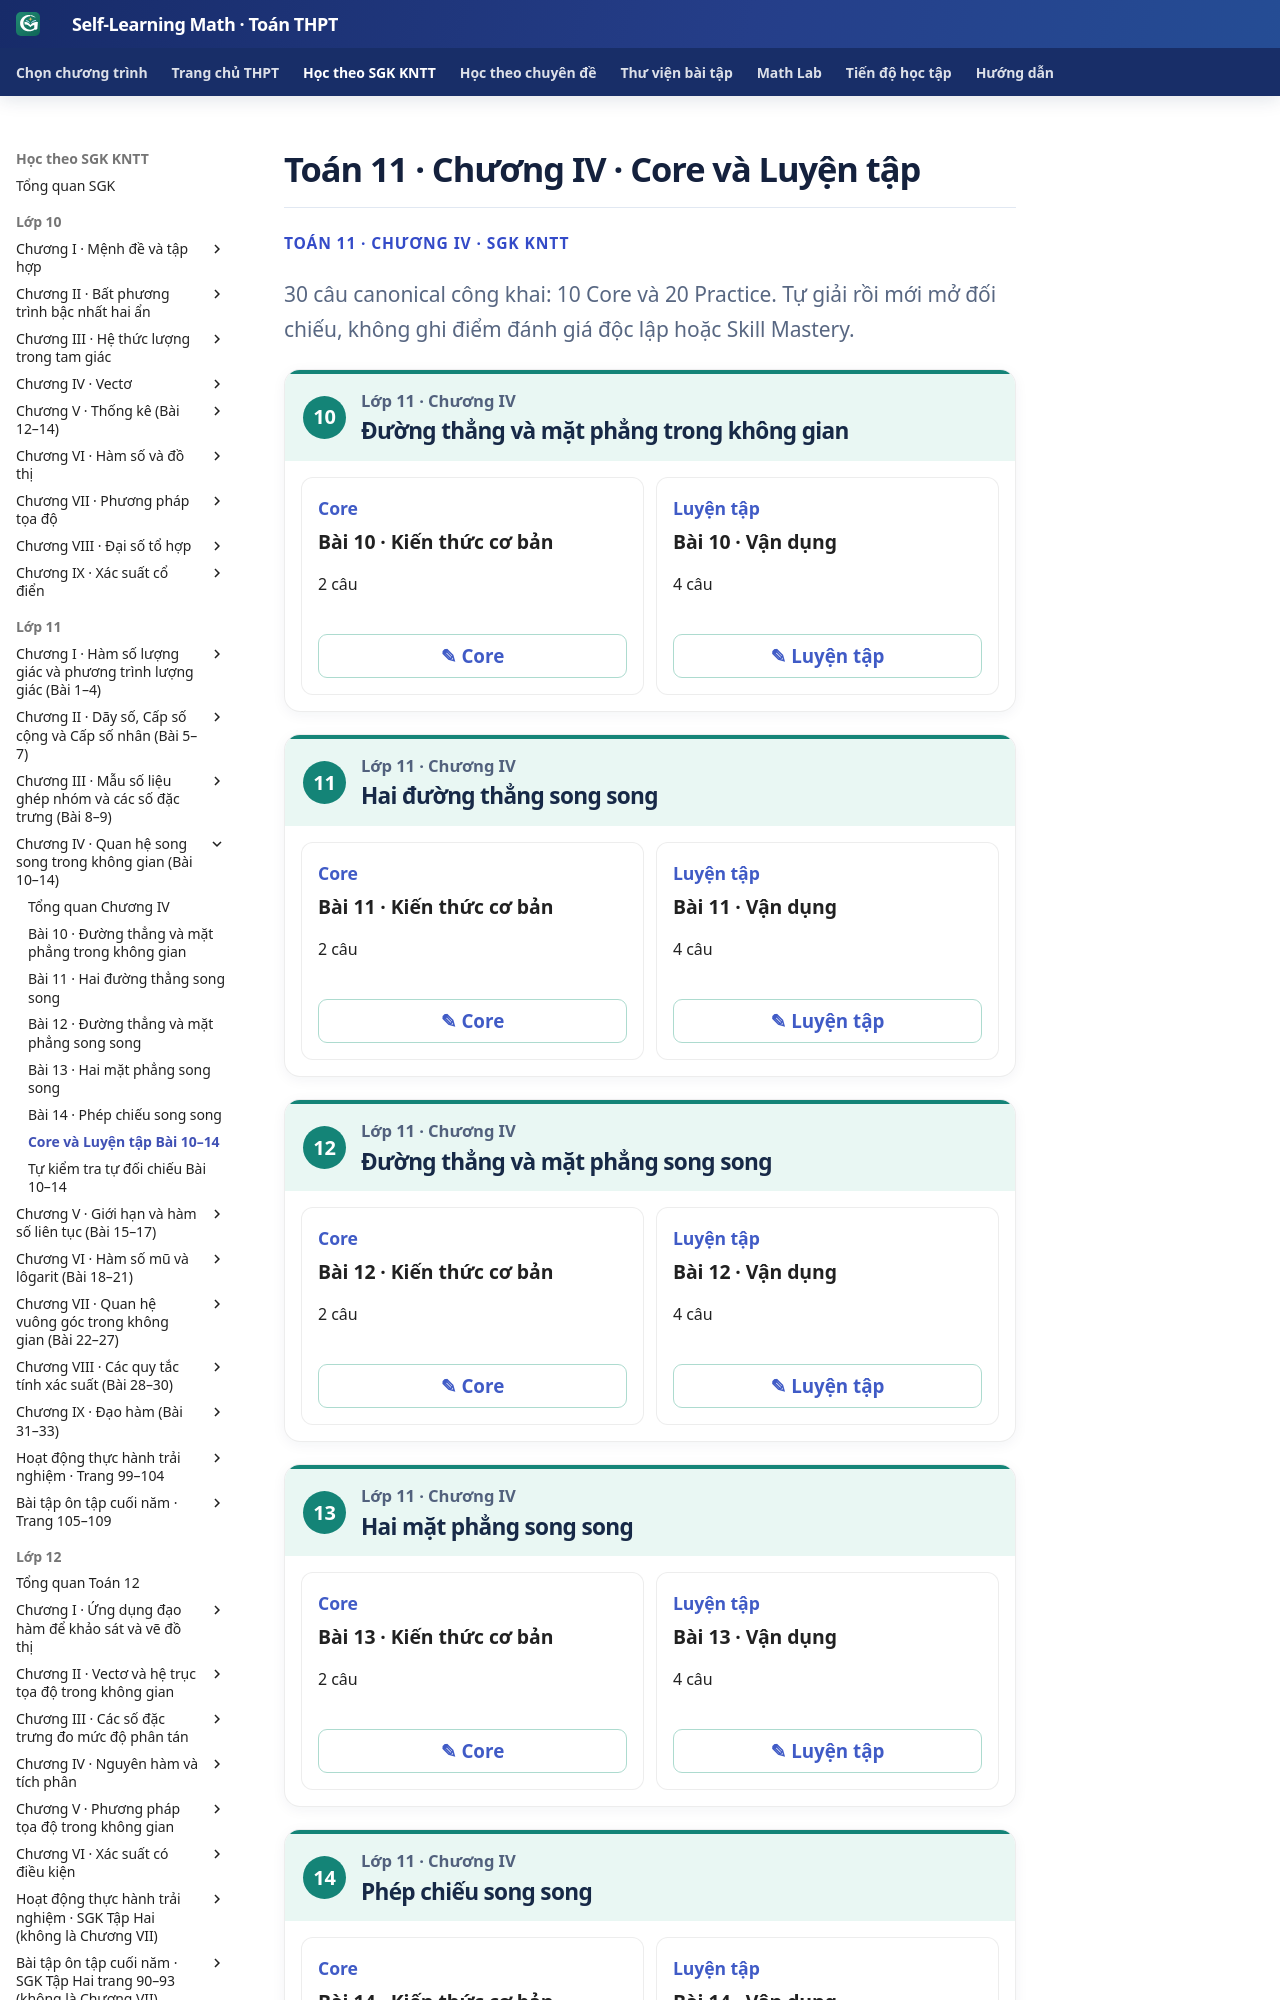

repository: TMA2015/self-learning-math · page: thpt-preview/sgk/lop-11/chuong-iv/luyen-tap/index.html · generator: mkdocs

# Toán 11 · Chương IV · Core và Luyện tập

<div class="thpt-r4-screen" data-thpt-r4><p class="thpt-r4-eyebrow">TOÁN 11 · CHƯƠNG IV · SGK KNTT</p><p class="thpt-r4-lead">30 câu canonical công khai: 10 Core và 20 Practice. Tự giải rồi mới mở đối chiếu, không ghi điểm đánh giá độc lập hoặc Skill Mastery.</p><div class="thpt-r4-practice-sections" data-thpt-practice-hub>
<section class="thpt-r4-practice-lesson" data-thpt-grade="11"><div class="thpt-r4-practice-lesson-header"><span class="thpt-r4-lesson-number">10</span><div><p class="thpt-r4-practice-class">Lớp 11 · Chương IV</p><h2>Đường thẳng và mặt phẳng trong không gian</h2></div></div><div class="thpt-r4-practice-card-grid"><section class="thpt-r4-practice-card"><div><p class="thpt-r4-practice-card-kind">Core</p><strong>Bài 10 · Kiến thức cơ bản</strong><p>2 câu</p></div><button type="button" class="thpt-r4-practice-open" data-thpt-open-quiz="g11-b10-core">✎ Core</button></section><section class="thpt-r4-practice-card"><div><p class="thpt-r4-practice-card-kind">Luyện tập</p><strong>Bài 10 · Vận dụng</strong><p>4 câu</p></div><button type="button" class="thpt-r4-practice-open" data-thpt-open-quiz="g11-b10-practice">✎ Luyện tập</button></section></div></section>
<section class="thpt-r4-practice-lesson" data-thpt-grade="11"><div class="thpt-r4-practice-lesson-header"><span class="thpt-r4-lesson-number">11</span><div><p class="thpt-r4-practice-class">Lớp 11 · Chương IV</p><h2>Hai đường thẳng song song</h2></div></div><div class="thpt-r4-practice-card-grid"><section class="thpt-r4-practice-card"><div><p class="thpt-r4-practice-card-kind">Core</p><strong>Bài 11 · Kiến thức cơ bản</strong><p>2 câu</p></div><button type="button" class="thpt-r4-practice-open" data-thpt-open-quiz="g11-b11-core">✎ Core</button></section><section class="thpt-r4-practice-card"><div><p class="thpt-r4-practice-card-kind">Luyện tập</p><strong>Bài 11 · Vận dụng</strong><p>4 câu</p></div><button type="button" class="thpt-r4-practice-open" data-thpt-open-quiz="g11-b11-practice">✎ Luyện tập</button></section></div></section>
<section class="thpt-r4-practice-lesson" data-thpt-grade="11"><div class="thpt-r4-practice-lesson-header"><span class="thpt-r4-lesson-number">12</span><div><p class="thpt-r4-practice-class">Lớp 11 · Chương IV</p><h2>Đường thẳng và mặt phẳng song song</h2></div></div><div class="thpt-r4-practice-card-grid"><section class="thpt-r4-practice-card"><div><p class="thpt-r4-practice-card-kind">Core</p><strong>Bài 12 · Kiến thức cơ bản</strong><p>2 câu</p></div><button type="button" class="thpt-r4-practice-open" data-thpt-open-quiz="g11-b12-core">✎ Core</button></section><section class="thpt-r4-practice-card"><div><p class="thpt-r4-practice-card-kind">Luyện tập</p><strong>Bài 12 · Vận dụng</strong><p>4 câu</p></div><button type="button" class="thpt-r4-practice-open" data-thpt-open-quiz="g11-b12-practice">✎ Luyện tập</button></section></div></section>
<section class="thpt-r4-practice-lesson" data-thpt-grade="11"><div class="thpt-r4-practice-lesson-header"><span class="thpt-r4-lesson-number">13</span><div><p class="thpt-r4-practice-class">Lớp 11 · Chương IV</p><h2>Hai mặt phẳng song song</h2></div></div><div class="thpt-r4-practice-card-grid"><section class="thpt-r4-practice-card"><div><p class="thpt-r4-practice-card-kind">Core</p><strong>Bài 13 · Kiến thức cơ bản</strong><p>2 câu</p></div><button type="button" class="thpt-r4-practice-open" data-thpt-open-quiz="g11-b13-core">✎ Core</button></section><section class="thpt-r4-practice-card"><div><p class="thpt-r4-practice-card-kind">Luyện tập</p><strong>Bài 13 · Vận dụng</strong><p>4 câu</p></div><button type="button" class="thpt-r4-practice-open" data-thpt-open-quiz="g11-b13-practice">✎ Luyện tập</button></section></div></section>
<section class="thpt-r4-practice-lesson" data-thpt-grade="11"><div class="thpt-r4-practice-lesson-header"><span class="thpt-r4-lesson-number">14</span><div><p class="thpt-r4-practice-class">Lớp 11 · Chương IV</p><h2>Phép ch
